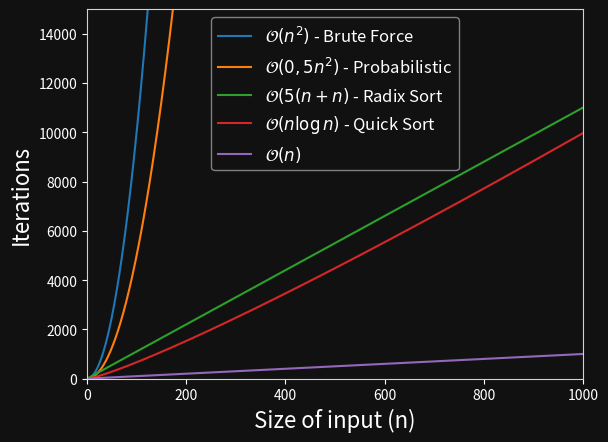

Generate this figure with matplotlib:
# import numpy as np
#
# np.set_printoptions(linewidth=np.inf)
# # np.random.seed(5)
# with open("numbers.out", 'w') as f:
#     for _ in range(1):
#         array = np.random.randint(0, 30000, (1, 1000))
#         f.write('1000 ')
#         for n in array:
#             f.write(f'{n}')
#         f.write('\n')


import matplotlib
import matplotlib.pyplot as plt
import numpy as np

# plt.style.use('dark_background')
plt.rcParams.update({
    "lines.color": "white",
    "patch.edgecolor": "white",
    "text.color": "white",
    "axes.facecolor": "#121111",
    "axes.edgecolor": "lightgray",
    "axes.labelcolor": "white",
    "xtick.color": "white",
    "ytick.color": "white",
    "grid.color": "lightgray",
    "figure.facecolor": "#121111",
    "figure.edgecolor": "black",
    "savefig.facecolor": "#121111",
    "savefig.edgecolor": "black"})

n = np.linspace(0.1, 10000, 10000)
# Generamos una grafica lineal para una recta en X
# Generamos otra grafica lineal para una X cuadratica
# Generamos una grafica lineas para una X Cubica
plt.plot(n, n ** 2, label='$\mathcal{O}(n^2)$ - Brute Force')

plt.plot(n, 0.5 * (n ** 2), label='$\mathcal{O}(0,5n^2)$ - Probabilistic')

plt.plot(n, n + 10 * n, label='$\mathcal{O}(5(n+n)$ - Radix Sort')

plt.plot(n, np.log2(n) * n, label='$\mathcal{O}(n \log n)$ - Quick Sort')

plt.plot(n, n, label='$\mathcal{O}(n)$')

# plt.plot(n, np.log(n), label='$\mathcal{O}(log n)$')

plt.xlim(0, 1000)
plt.ylim(0, 15000)
# plt.yticks(np.arange(0, 15000,1500))


# Agregamos las etiquetas y añadimos una leyenda.
plt.xlabel('Size of input (n)', fontsize=16)
plt.ylabel('Iterations', fontsize=16)
# plt.xlabel('Eje X')
# plt.ylabel('Eje Y')
# plt.title("Complexity")
plt.legend(fontsize='large', framealpha=0.6)
plt.savefig('grafica_lineal.png')
plt.show()

# x = np.linspace(0.001, 2, 100)
# #Generamos una grafica lineal para una recta en X
# plt.plot(x, x, label='linear')
# #Generamos otra grafica lineal para una X cuadratica
# plt.plot(x, x**2, label='quadratic')
# #Generamos una grafica lineas para una X Cubica
# plt.plot(x, x**3, label='cubic')
# #Agregamos las etiquetas y añadimos una leyenda.
# plt.xlabel('Eje X')
# plt.ylabel('Eje Y')
# plt.title("Simple Plot")
# plt.legend()
# plt.savefig('grafica_lineal.png')
# plt.show()
